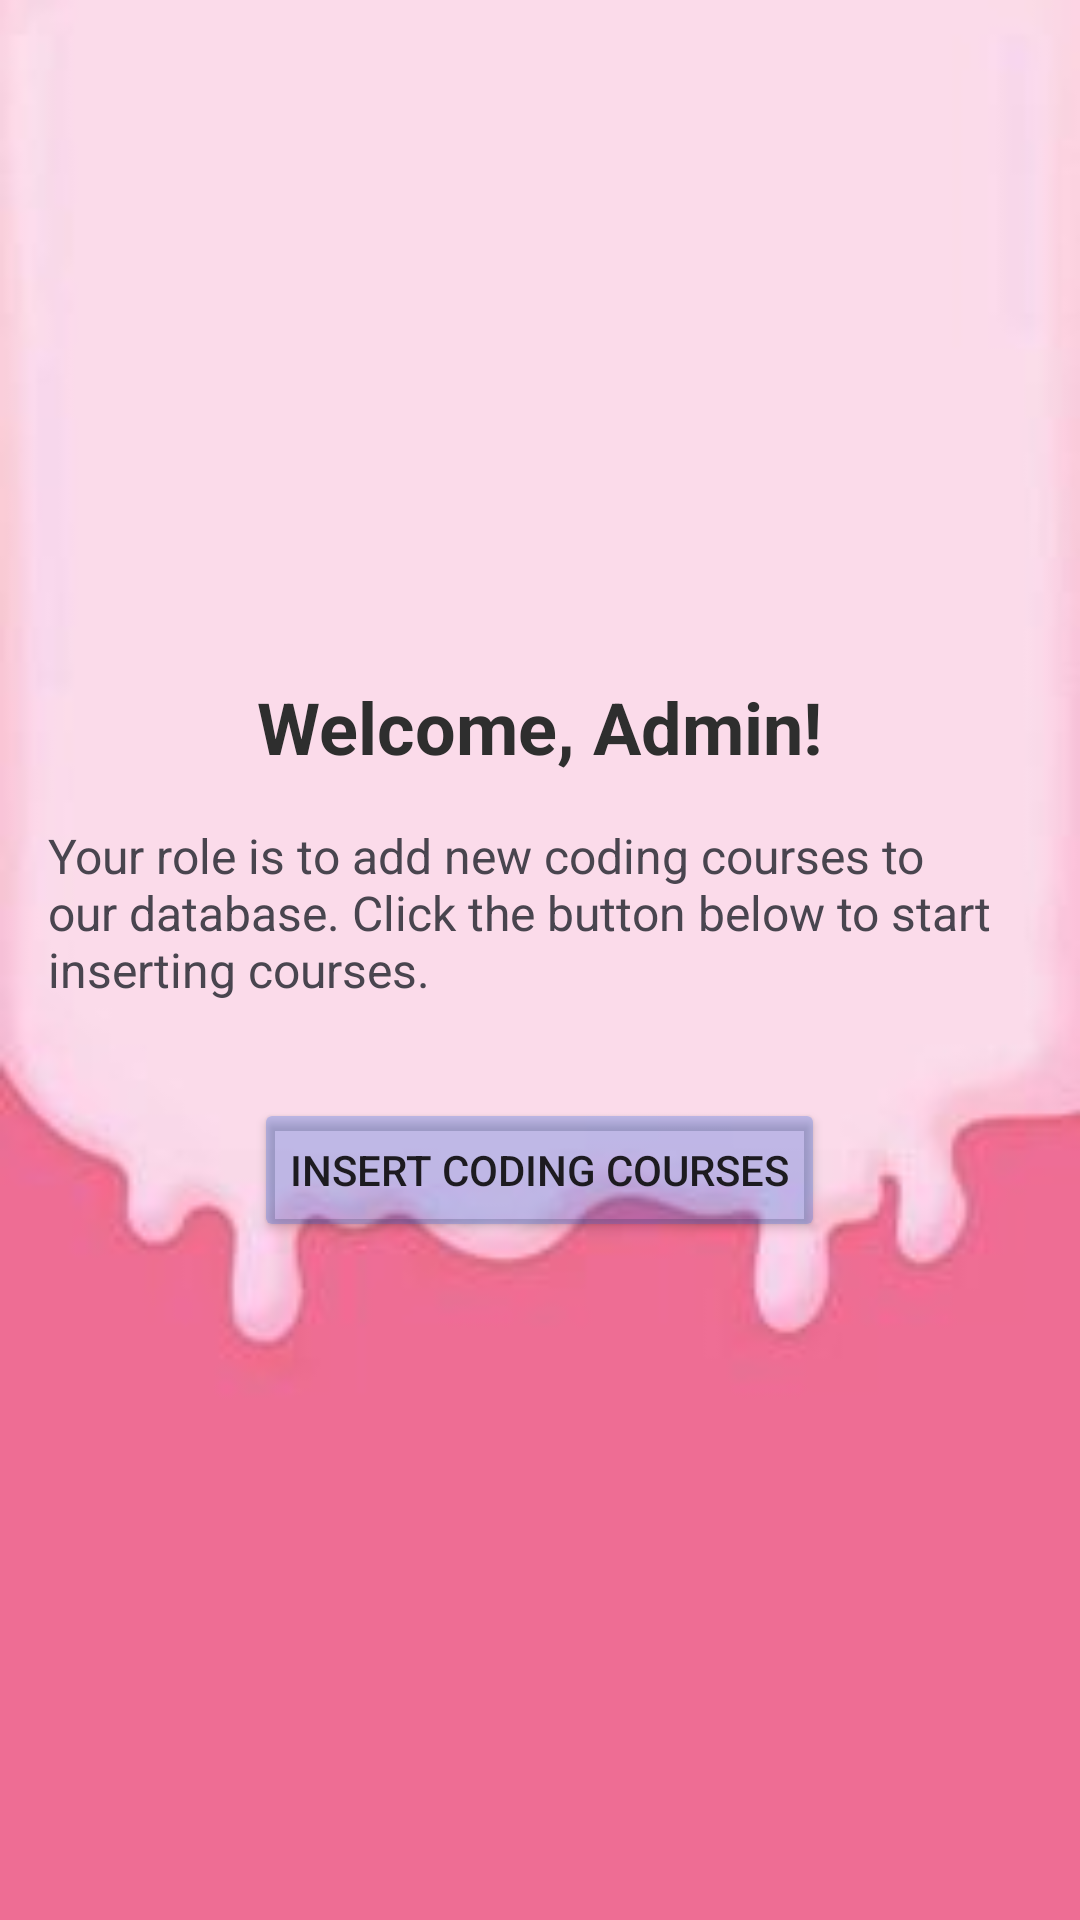

Produce the Android XML layout that renders to this screen, including the resource entries it uses.
<!-- AndroidManifest.xml: application theme Theme.LamaFirstProject -->
<!-- res/layout/admin.xml -->
<LinearLayout
    xmlns:app="http://schemas.android.com/apk/res-auto"
    xmlns:tools="http://schemas.android.com/tools"
    xmlns:android="http://schemas.android.com/apk/res/android"
    android:layout_height="match_parent"
    android:layout_width="match_parent"
    android:orientation="vertical"
    android:gravity="center"
    android:background="@drawable/bk">

    <LinearLayout
        android:layout_width="wrap_content"
        android:layout_height="wrap_content"
        android:orientation="vertical"
        android:padding="16dp"
        android:gravity="center">

        <TextView
            android:id="@+id/welcomeMessage"
            android:layout_width="wrap_content"
            android:layout_height="wrap_content"
            android:text="@string/welcome_message"
            android:textSize="24sp"
            android:textColor="#2E2E2E"
            android:textStyle="bold"
            android:layout_marginBottom="16dp" />


        <TextView
            android:layout_width="wrap_content"
            android:layout_height="wrap_content"
            android:text="@string/role_description"
            android:textSize="16sp"
            android:layout_gravity="center"
            android:layout_marginBottom="16dp" />

        <Button
            android:id="@+id/insertDataButton"
            android:layout_width="wrap_content"
            android:layout_height="wrap_content"
            android:layout_marginTop="16dp"
            android:backgroundTint="#441A59D8"
            android:onClick="insertDataButtonClick"
            android:text="@string/insert_courses_button"/>

    </LinearLayout>
</LinearLayout>
<!-- resources referenced by this layout -->
<resources>
  <!-- drawable bk: jpg bitmap (drawable, 3289 bytes) -->
  <string name="insert_courses_button">Insert Coding Courses</string>
  <string name="role_description">Your role is to add new coding courses to our database. Click the button below to start inserting courses.</string>
  <string name="welcome_message">Welcome, Admin!</string>
  <style name="Theme.LamaFirstProject" parent="Base.Theme.LamaFirstProject" />
  <style name="Base.Theme.LamaFirstProject" parent="Theme.Material3.DayNight.NoActionBar">
          
          
      </style>
</resources>
